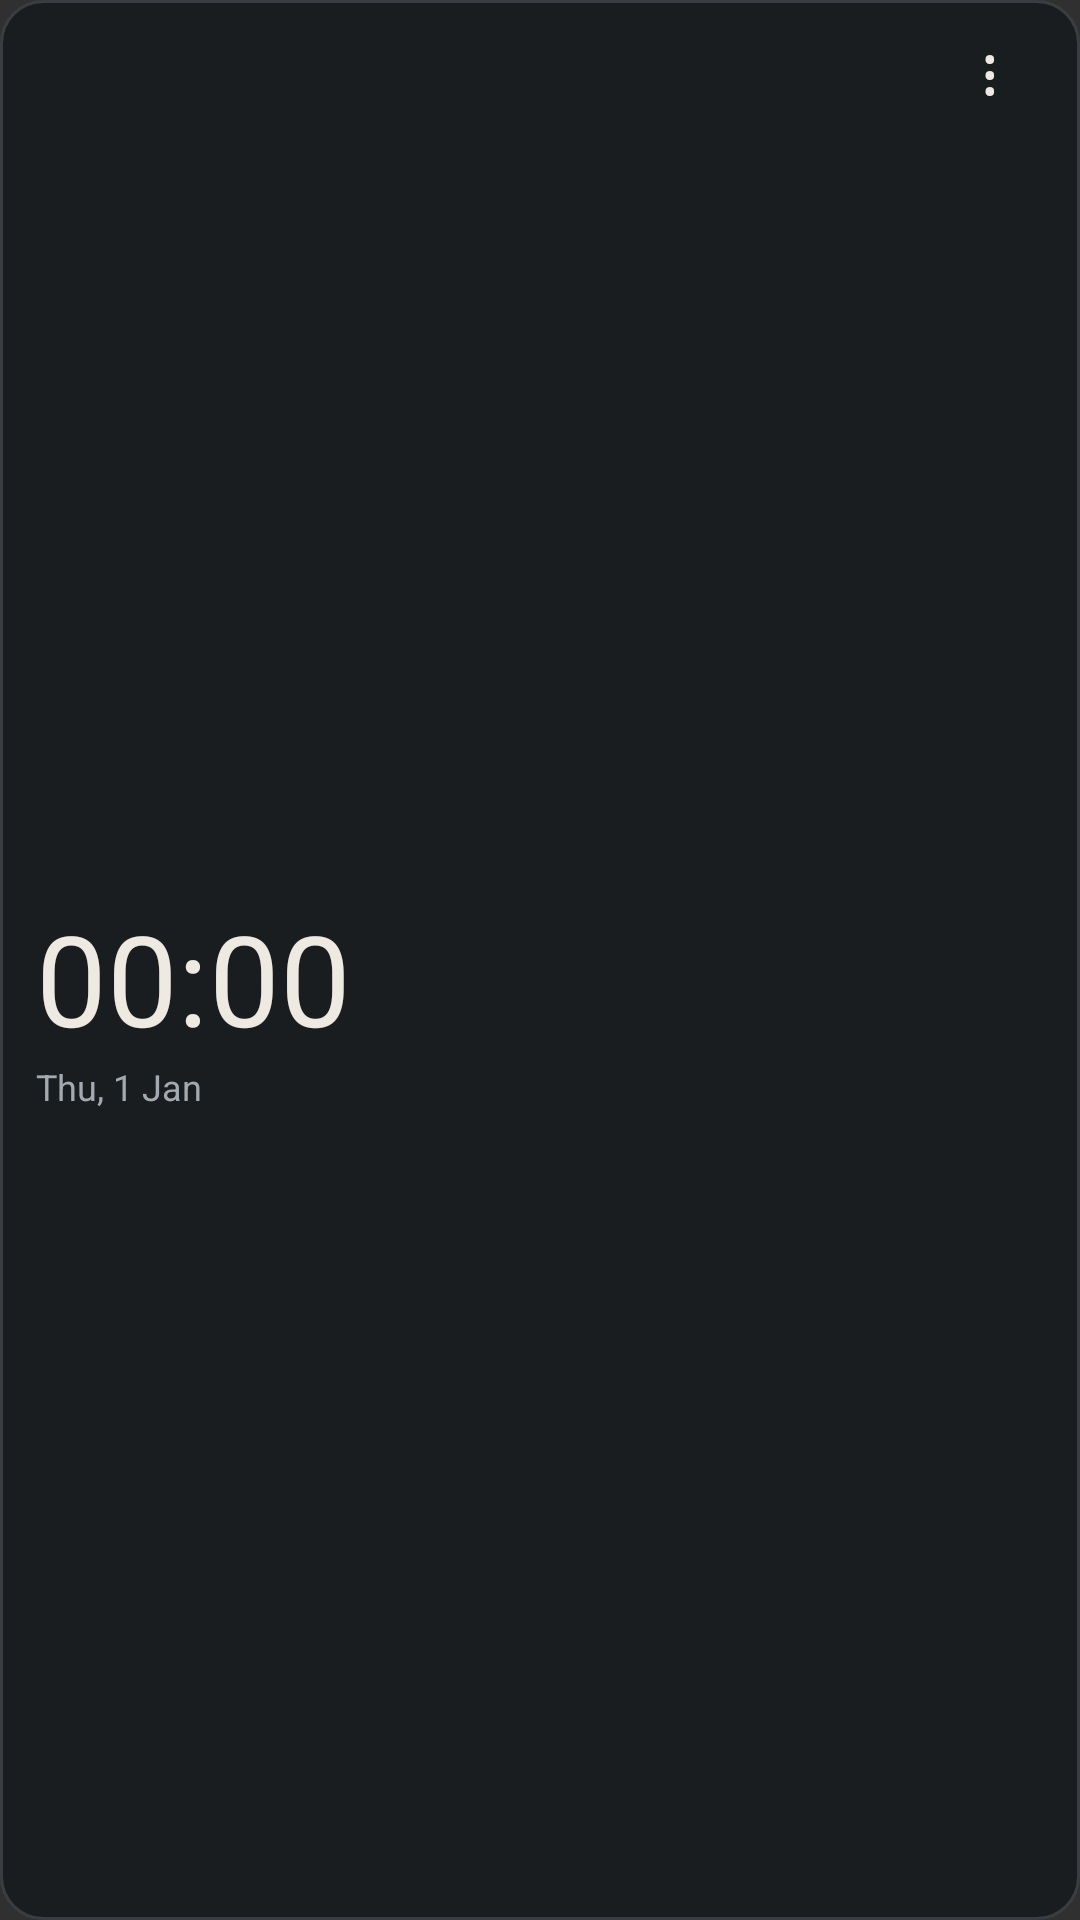

Produce the Android XML layout that renders to this screen, including the resource entries it uses.
<!-- AndroidManifest.xml: application theme AppTheme -->
<!-- res/layout/widget_clock.xml -->
<LinearLayout xmlns:android="http://schemas.android.com/apk/res/android" android:id="@+id/widget_root" android:orientation="vertical" android:layout_width="match_parent" android:layout_height="match_parent" android:background="@drawable/widget_background">
<LinearLayout android:layout_width="match_parent" android:layout_height="28dp" android:orientation="horizontal" android:gravity="center_vertical">
<TextView android:id="@+id/widget_label" style="@style/WidgetText" android:layout_width="0dp" android:layout_weight="1" android:layout_height="match_parent" android:gravity="center_vertical" android:textSize="11sp"/>
<TextView android:id="@+id/widget_settings" style="@style/WidgetText" android:layout_width="36dp" android:layout_height="match_parent" android:gravity="center" android:text="⋮" android:textSize="22sp" android:contentDescription="Customize widget"/>
</LinearLayout><LinearLayout android:layout_width="match_parent" android:layout_height="0dp" android:layout_weight="1" android:orientation="vertical" android:gravity="center_vertical"><TextClock android:id="@+id/clock_time" android:layout_width="match_parent" android:layout_height="wrap_content" android:format12Hour="HH:mm" android:format24Hour="HH:mm" android:textColor="#EEEAE2" android:textSize="42sp"/><TextClock android:id="@+id/clock_date" android:layout_width="match_parent" android:layout_height="wrap_content" android:format12Hour="EEE, d MMM" android:format24Hour="EEE, d MMM" android:textColor="#A3A9AE" android:textSize="12sp"/></LinearLayout></LinearLayout>
<!-- resources referenced by this layout -->
<resources>
  <!-- drawable widget_background (drawable) -->
  <shape xmlns:android="http://schemas.android.com/apk/res/android" android:shape="rectangle"><solid android:color="#1A1D20"/><corners android:radius="14dp"/><stroke android:width="1dp" android:color="#3A3E42"/><padding android:left="12dp" android:top="8dp" android:right="12dp" android:bottom="8dp"/></shape>
  <style name="WidgetText"><item name="android:textColor">#EEEAE2</item><item name="android:textSize">13sp</item><item name="android:fontFamily">sans-serif</item></style>
  <style name="AppTheme" parent="@android:style/Theme.Material.NoActionBar"><item name="android:fontFamily">sans-serif</item><item name="android:colorAccent">#B8CAD7</item><item name="android:colorPrimary">#101214</item><item name="android:colorPrimaryDark">#101214</item><item name="android:navigationBarColor">#101214</item><item name="android:statusBarColor">#101214</item><item name="android:windowLightStatusBar">false</item></style>
</resources>
